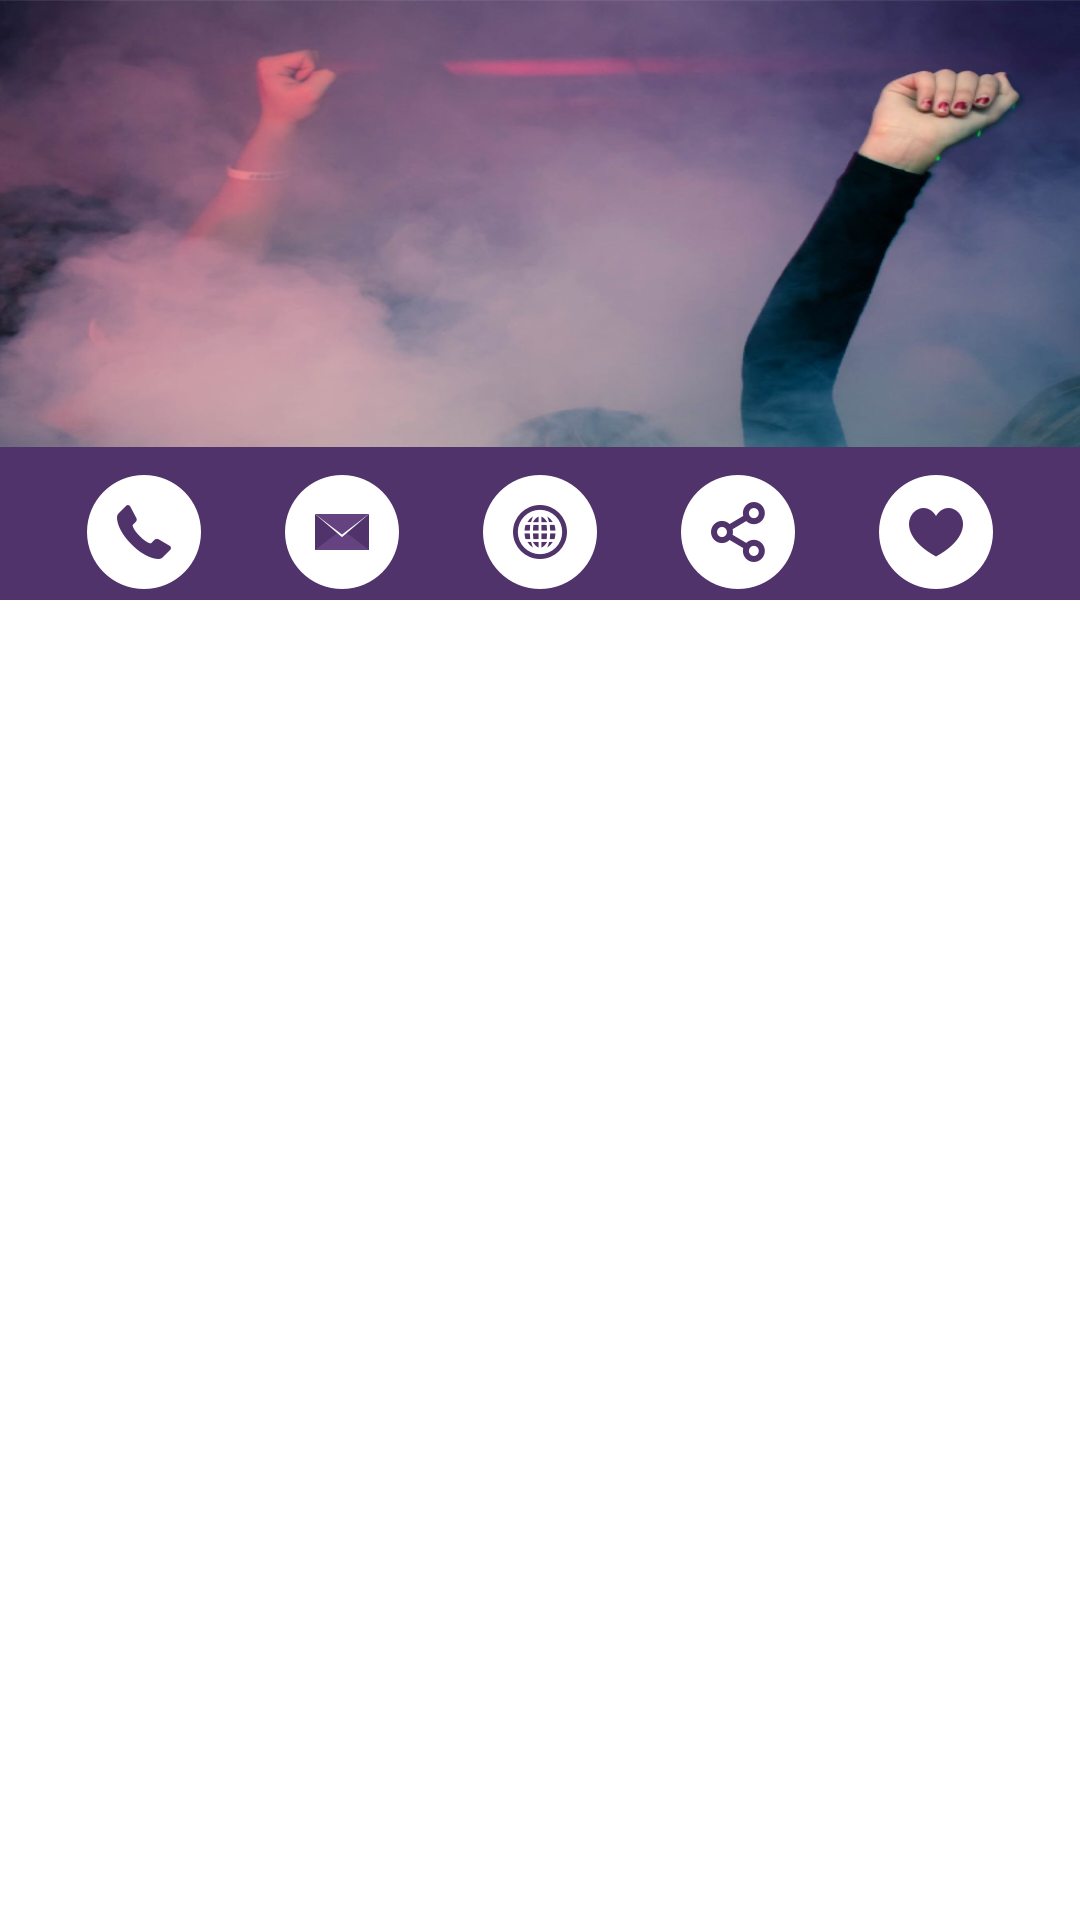

Produce the Android XML layout that renders to this screen, including the resource entries it uses.
<!-- AndroidManifest.xml: application theme AppTheme -->
<!-- res/layout/fragment_club_details.xml -->
<LinearLayout xmlns:android="http://schemas.android.com/apk/res/android"
    xmlns:tools="http://schemas.android.com/tools"
    android:layout_width="match_parent"
    android:layout_height="match_parent"
    xmlns:app="http://schemas.android.com/apk/res-auto"
    android:orientation="vertical"
    android:background="#fff"
    android:layout_marginTop="55dp"
    tools:context="com.techease.clubarena.ui.fragments.ClubDetails">

    <LinearLayout
        android:layout_width="match_parent"
        android:layout_height="200dp"
        android:orientation="vertical"
        android:layout_gravity="bottom"
        android:gravity="bottom"
        android:background="@drawable/club_details_bg"
        >

    <LinearLayout
        android:layout_width="match_parent"
        android:layout_height="wrap_content"
        android:orientation="horizontal"
        android:gravity="center"
        android:background="@color/colorPrimary"

        >

        <ImageButton
            android:layout_width="wrap_content"
            android:layout_height="wrap_content"
            android:layout_marginTop="5sp"
            android:id="@+id/iv_call"
            android:background="@drawable/phone"
           />


        <ImageButton
            android:layout_width="wrap_content"
            android:layout_height="wrap_content"
            android:layout_marginTop="5sp"
            android:background="@drawable/message"
            android:id="@+id/iv_email"
            android:layout_marginLeft="20sp"/>

        <ImageButton
            android:layout_width="wrap_content"
            android:layout_height="wrap_content"
            android:layout_marginTop="5sp"
            android:background="@drawable/web"
            android:id="@+id/iv_web"
            android:layout_marginLeft="20sp"/>

        <ImageButton
            android:layout_width="wrap_content"
            android:layout_height="wrap_content"
            android:layout_marginTop="5sp"
            android:background="@drawable/share"
            android:id="@+id/iv_share"
            android:layout_marginLeft="20sp"/>

        <ImageButton
            android:layout_width="wrap_content"
            android:layout_height="wrap_content"
            android:layout_marginTop="5sp"
            android:id="@+id/iv_fav"
            android:background="@drawable/fav"
            android:layout_marginLeft="20sp"/>


    </LinearLayout>

    </LinearLayout>


    <android.support.design.widget.AppBarLayout xmlns:android="http://schemas.android.com/apk/res/android"
        xmlns:tools="http://schemas.android.com/tools"
        xmlns:app="http://schemas.android.com/apk/res-auto"
        android:layout_width="match_parent"
        app:layout_scrollFlags="scroll|enterAlways"
        android:background="@color/colorAccent"
        android:gravity="center"
        android:layout_gravity="center"
        android:textAlignment="center"
        android:layout_height="45sp">

        <android.support.design.widget.TabLayout
            android:id="@+id/club_details_tab"
            android:layout_width="wrap_content"
            android:layout_height="45sp"
            android:foregroundGravity="center"
            app:tabGravity="fill"
            app:tabMode="fixed"
            android:layout_gravity="center"
            app:tabTextColor="@color/colorPrimary"
            app:tabSelectedTextColor="@color/colorPrimary"
            app:tabIndicatorColor="@color/colorPrimary"
            app:theme="@style/ThemeOverlay.AppCompat.Dark.ActionBar"/>

    </android.support.design.widget.AppBarLayout>

    <FrameLayout
        android:layout_width="match_parent"
        android:layout_height="match_parent">

        <android.support.v4.view.ViewPager
            xmlns:android="http://schemas.android.com/apk/res/android"
            android:id="@+id/club_details_pager"
            android:layout_width="match_parent"
            android:layout_height="match_parent"
            >
        </android.support.v4.view.ViewPager>

    </FrameLayout>
</LinearLayout>
<!-- resources referenced by this layout -->
<resources>
  <color name="colorAccent">#FFFFFF</color>
  <color name="colorPrimary">#51336B</color>
  <!-- drawable club_details_bg: png bitmap (drawable-hdpi, 392115 bytes) -->
  <!-- drawable fav: png bitmap (drawable-hdpi, 5766 bytes) -->
  <!-- drawable message: png bitmap (drawable-hdpi, 5916 bytes) -->
  <!-- drawable phone: png bitmap (drawable-hdpi, 5903 bytes) -->
  <!-- drawable share: png bitmap (drawable-hdpi, 6380 bytes) -->
  <!-- drawable web: png bitmap (drawable-hdpi, 6426 bytes) -->
  <style name="AppTheme" parent="Theme.AppCompat.Light.DarkActionBar">
          
          <item name="colorPrimary">@color/colorPrimary</item>
          <item name="colorPrimaryDark">@color/colorPrimaryDark</item>
          <item name="colorAccent">@color/colorAccent</item>
      </style>
  <color name="colorPrimaryDark">#525252</color>
</resources>
